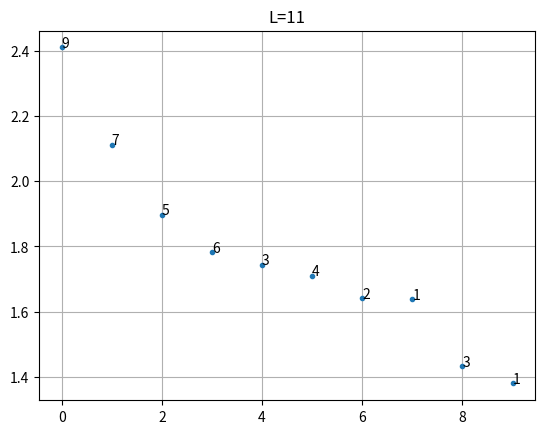

Generate this figure with matplotlib:

import numpy as np
from itertools import product
import numpy as np
from math import comb, lgamma, gamma
import matplotlib.pyplot as plt
import sympy as sp

def pairing_sign(p):
    inv = 0
    for i in range(len(p)):
        for j in range(i+1, len(p)):
            if p[i] > p[j]:
                inv += 1
    return 1 if inv % 2 == 0 else -1

def pairing(arr):
    n = len(arr)
    out = []
    for i in range(n):
        for j in range(i+1, n):
            pair = [arr[i], arr[j]]
            rest = [arr[k] for k in range(n) if k != i and k != j]
            out.append(pair + rest)
    return out

def create_fermionic_basis_3(L):
    basis = []
    for l in range(L+1):
        for i in range(0,l):
            for j in range(0,i):
                if(j<i-j<l-i):
                    state = [j,i-j,l-i]
                    basis.append(state)
                    print(state,sum(state))

    return basis

def create_fermionic_basis(n,L):
    """Returns a fermionic basis for n particles upto a total angular momentum L"""
    # Note that the constraint m_1<L and m_2<L has been used not m_1+m_2<L 
    # n= number of particles:
    # L= total angular momentum

    a = [i for i in range(0,L+1)]
    # take cartesian product to produce all possibilities of states for whole hilbert space
    res = list(product(a, repeat=n))
    # print(res)
    no_dup_basis = []
    for i in range(len(res)):
        # print(res[i])
        # print(f"after set: {set(res[i])}")7890-

        # set returns list after removing duplicates
        if(len(res[i])==len(set(res[i]))):
            no_dup_basis.append(res[i])
    

    L_values = [sum(l) for l in no_dup_basis]
    sorted_indices = np.argsort(L_values)
    no_dup_basis_sorted = [no_dup_basis[i] for i in sorted_indices]

    fermionic_basis = []
    for i in range(len(no_dup_basis_sorted)):
        is_true = 0
        for j in range(n-1):
            if(no_dup_basis_sorted[i][j]<no_dup_basis_sorted[i][j+1]):
                # print(i,no_dup_basis_sorted[i])
                is_true+=1
        if(is_true==n-1):
            fermionic_basis.append(no_dup_basis_sorted[i])
    fermionic_basis_up_to_L = []
    for i in fermionic_basis:
        if(sum(i)<=L):
            fermionic_basis_up_to_L.append(i)

    return fermionic_basis_up_to_L

def C(m1,m2,M,l):
    if(m1+m2==M+l):
        # print(np.sqrt((2**(m1+m2))))
        ll=lgamma(m1+1)+lgamma(m2+1)-lgamma(M+1)-lgamma(l+1)
        A = 1.0/ np.sqrt((2**(m1+m2) * np.exp(ll)))
        # print(m1,m2,A)
        sum_ = 0
        for k in range(max(0,l-m2),min(l,m1)+1):
            # for fermions we have two coeff substracted
            sum_+= comb(m1,k)*comb(m2,l-k)*(-1)**(l-k)
        return A*sum_
    else:
        return 0
    
def vcolumb(l):
    return gamma(l+1/2)/gamma(l+1)

def V_2(v_l,m1_prime,m2_prime,m1,m2):
    """Returns the matrix elements of two particles for a pseudopotential v_l upto an angular momentum L"""
    
    # fermionic_basis_sorted_upto_L = create_fermionic_basis(L)
    sum_= 0
    if(m1+m2 == m1_prime+m2_prime):
        for l in range(m1+m2+1):
            M = m1+m2-l
            # since M+l=L therefore M = L-l
            fermionic_term = C(m1_prime,m2_prime,M,l)*C(m1,m2,M,l)- C(m1_prime,m2_prime,M,l)*C(m2,m1,M,l)- C(m2_prime,m1_prime,M,l)*C(m1,m2,M,l)+ C(m2_prime,m1_prime,M,l)*C(m2,m1,M,l)
            sum_+= fermionic_term*v_l(l)/(2)

    return sum_


L=11
basis = create_fermionic_basis_3(L)
dim = len(basis)
V = np.zeros([dim,dim])

# print(basis)


# for i,[m1,m2,m3] in enumerate(basis):
#     print("m Basis: ", [m1,m2,m3])
#     for j,[m1_p,m2_p,m3_p] in enumerate(basis):
#         V_12 = 0
#         V_13 = 0
#         V_23 = 0
#         if(m1+m2+m3 == m1_p+m2_p+m3_p):
#             print("m prime Basis: ", [m1_p,m2_p,m3_p])
#             if(m1==m1_p):
#                 V_23 = pairing_sign([m1,m2,m3])*V_2(vcolumb,m2_p,m3_p,m2,m3)
#             if(m2==m2_p):
#                 V_13 = pairing_sign([m1,m3,m2])*V_2(vcolumb,m1_p,m3_p,m1,m3)
#             if(m3==m3_p):
#                 V_12 = pairing_sign([m2,m3,m1])*V_2(vcolumb,m1_p,m2_p,m1,m2)
            
#             print("V_12: ",V_12)
#             print("V_23: ",V_23)
#             print("V_13: ",V_13)

#             V[i,j] = V_12 + V_13 + V_23
#             print(V[i,j],"\n")

#     print("-------------------------------------------------------------")


for i,[m1,m2,m3] in enumerate(basis):
    print("m Basis: ", [m1,m2,m3])
    for j,[m1_p,m2_p,m3_p] in enumerate(basis):
        print("m_prime Basis: ", [m1_p,m2_p,m3_p])
        sum_ = 0
        if(m1+m2+m3 == m1_p+m2_p+m3_p):
            pairs = pairing([m1,m2,m3])
            pairs_p = pairing([m1_p,m2_p,m3_p])
            print("Pairs: ",pairs)
            print("Pairs Prime: ",pairs_p)
            print("Sign: ",[pairing_sign(i) for i in pairs])
            print("\n")
            for pair in pairs:
                for pair_p in pairs_p:
                    if(pair_p[2]==pair[2]):
                        print("INTERACTING Pair :",[pair[0],pair[1]])
                        print("INTERACTING Pair prime:",[pair_p[1],pair_p[0]])
                        print("\n")
                        sum_ += pairing_sign(pair)*pairing_sign(pair_p)*V_2(vcolumb,pair_p[0],pair_p[1],pair[0],pair[1])
            
            V[i,j] = sum_

    print("-------------------------------------------------------------")


# print(np.max(np.abs(V-V.T)))

# for i,[m1_p,m2_p] in enumerate(basis):
#     for j,[m1,m2] in enumerate(basis):
#         V[i,j] = V_2(vcolumb,m1_p,m2_p,m1,m2)


print(sp.latex(sp.Matrix(V)))




E, eig_vec = np.linalg.eigh(V) 
E_sorted = -np.sort(-E)



eapp=np.round(E_sorted,5)
# print(eapp)
energies=-np.sort(-np.unique(eapp))
e=list(energies)
eappl=list(eapp)

C=np.arange(len(energies))
for C,E in zip(C,energies):
    plt.text(C,E,str(eappl.count(E)))

plt.plot(energies, ".")
# plt.plot([vcolumb(2*i+1) for i in range(len(energies))],marker=".")


# plt.plot(E_sorted,".")
# print(sp.latex(sp.Matrix(V)))




plt.title(f"L={L}")
plt.grid()
plt.show()
